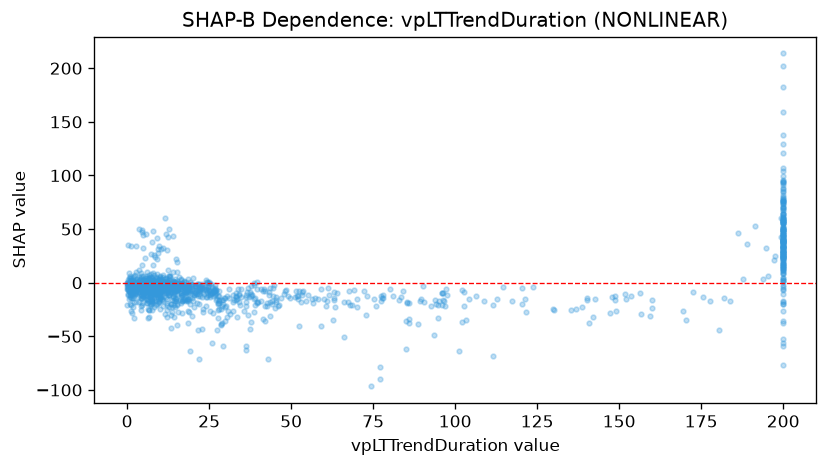

Data behind this chart, as committed beside it:
feature_value, shap_value
4.0, -1.634
5.6, -8.834
6.0, -4.862
5.9, -0.3694
8.6, 0.9785
8.4, -1.914
8.5, -2.977
8.9, -21.16
9.7, -17.56
9.8, 1.328
9.3, -13.06
6.5, -0.5291
6.5, -0.9981
6.2, -12.65
4.7, -2.386
4.7, -12.02
1.6, -2.523
22.9, -42.9
85.8, -37.35
2.8, -2.834
10.3, -6.528
10.3, -7.764
12.5, -2.925
11.8, 45.33
10.0, -5.55
8.5, -4.04
8.2, -10.43
4.8, -13.1
5.2, -8.541
5.2, 2.498
4.1, -7.119
88.7, -38.95
200.0, 20.18
25.0, -0.6641
200.0, 22.68
45.0, -23.69
96.7, -17.28
2.8, -8.331
8.7, -8.667
1.6, -13.95
16.6, -3.736
4.5, -4.116
8.0, -7.255
6.8, -3.398
8.5, 0.9449
200.0, 23.64
200.0, 8.013
200.0, 33.91
7.2, 26.61
200.0, 57.66
4.7, 5.826
4.7, -7.125
7.2, 5.218
200.0, 17.41
200.0, -26.46
200.0, -5.621
200.0, 36.16
200.0, 37.56
96.4, -9.464
0.3, 2.606
... 1,252 more rows
